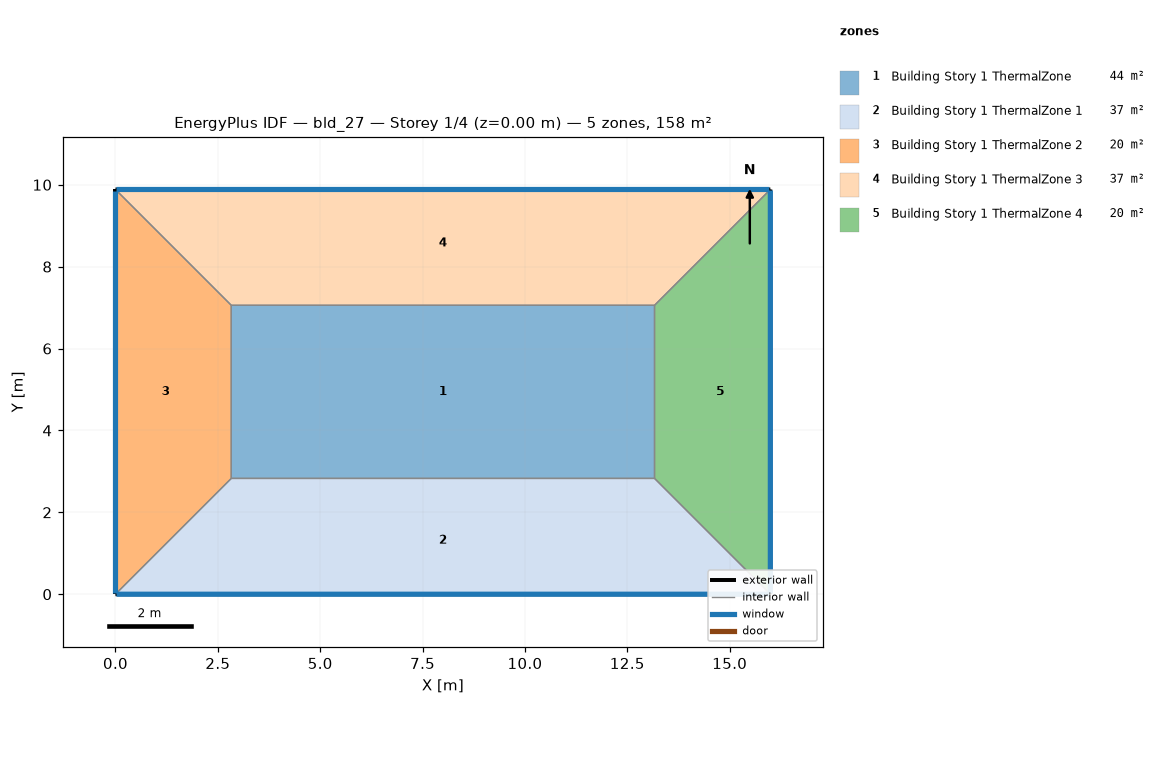
=== STOREY PLAN SPEC (per zone: floor XY polygon, exterior-wall plan segments, windows/doors) ===
zone 1: Building Story 1 ThermalZone  (43.7 m²)
  floor: (13.16, 2.83) (2.83, 2.83) (2.83, 7.06) (13.16, 7.06)
  interior walls: 4
zone 2: Building Story 1 ThermalZone 1  (37.2 m²)
  floor: (15.99, 0.00) (0.00, 0.00) (2.83, 2.83) (13.16, 2.83)
  exterior wall: (0.00, 0.00) – (15.99, 0.00)  [16.0 m]
    window: (0.03, 0.00) – (15.97, 0.00)  [17.3 m²]
  interior walls: 3
zone 3: Building Story 1 ThermalZone 2  (20.0 m²)
  floor: (0.00, 0.00) (0.00, 9.88) (2.83, 7.06) (2.83, 2.83)
  exterior wall: (0.00, 9.88) – (0.00, 0.00)  [9.9 m]
    window: (0.00, 9.86) – (0.00, 0.03)  [10.7 m²]
  interior walls: 3
zone 4: Building Story 1 ThermalZone 3  (37.2 m²)
  floor: (0.00, 9.88) (15.99, 9.88) (13.16, 7.06) (2.83, 7.06)
  exterior wall: (15.99, 9.88) – (0.00, 9.88)  [16.0 m]
    window: (15.97, 9.88) – (0.03, 9.88)  [17.3 m²]
  interior walls: 3
zone 5: Building Story 1 ThermalZone 4  (20.0 m²)
  floor: (15.99, 9.88) (15.99, 0.00) (13.16, 2.83) (13.16, 7.06)
  exterior wall: (15.99, 0.00) – (15.99, 9.88)  [9.9 m]
    window: (15.99, 0.03) – (15.99, 9.86)  [10.7 m²]
  interior walls: 3

=== DERIVED (storey summary) ===
Building: bld_27
Storey: 1 of 4  (floor level z = 0.00 m)
Storey gross floor area: 158.1 m²
Zones on this storey: 5
  - Building Story 1 ThermalZone: floor 43.7 m²
  - Building Story 1 ThermalZone 1: floor 37.2 m²; exterior wall 16.0 m (57.6 m²); 1 window(s) 17.3 m²; WWR 30.0%
  - Building Story 1 ThermalZone 2: floor 20.0 m²; exterior wall 9.9 m (35.6 m²); 1 window(s) 10.7 m²; WWR 30.0%
  - Building Story 1 ThermalZone 3: floor 37.2 m²; exterior wall 16.0 m (57.6 m²); 1 window(s) 17.3 m²; WWR 30.0%
  - Building Story 1 ThermalZone 4: floor 20.0 m²; exterior wall 9.9 m (35.6 m²); 1 window(s) 10.7 m²; WWR 30.0%
Zone adjacency: (none detected)